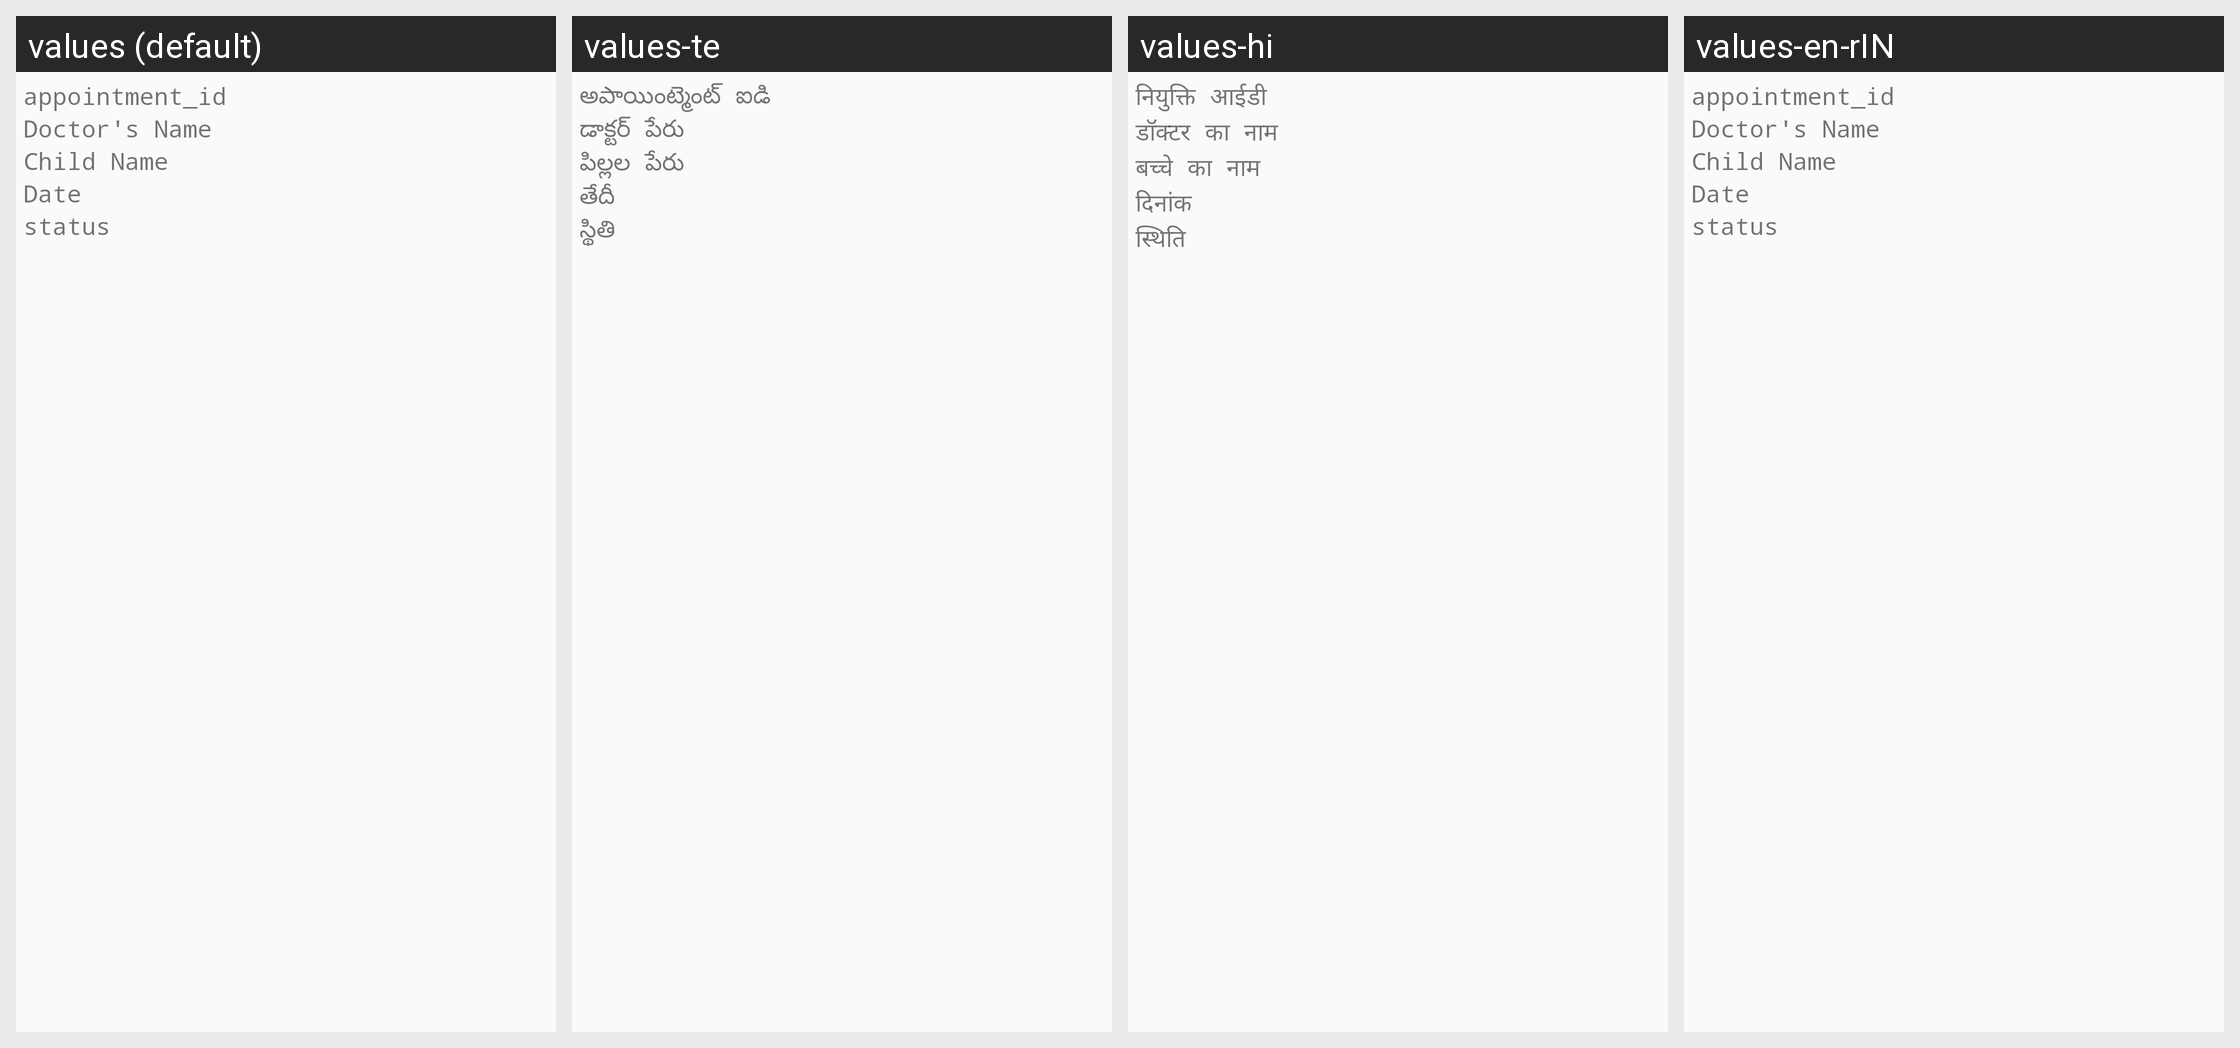

Locale-by-locale string values for the Android screen shown in this grid:
Android screen res/layout/previous_appointment_list_parent.xml rendered under 4 locales, left to right: values (default), values-te, values-hi, values-en-rIN. Device: Nexus 5 (rendered at 1080×1920; each locale shown at half size, 540×960, under a caption strip naming it); theme AppTheme.
Strings drawn on this screen, with the default value and each locale's value (text and hints the layout hard-codes, and strings that could not be matched under every locale, appear in the picture but are not listed):

appointment_id
  values: appointment_id
  values-te: అపాయింట్మెంట్ ఐడి
  values-hi: नियुक्ति आईडी
  values-en-rIN: appointment_id  [not translated; the default value is used]

doctorname
  values: Doctor's Name
  values-te: డాక్టర్ పేరు
  values-hi: डॉक्टर का नाम
  values-en-rIN: Doctor's Name  [not translated; the default value is used]

ChildName
  values: Child Name
  values-te: పిల్లల పేరు
  values-hi: बच्चे का नाम
  values-en-rIN: Child Name  [not translated; the default value is used]

Date
  values: Date
  values-te: తేదీ
  values-hi: दिनांक
  values-en-rIN: Date  [not translated; the default value is used]

status
  values: status
  values-te: స్థితి
  values-hi: स्थिति
  values-en-rIN: status  [not translated; the default value is used]
